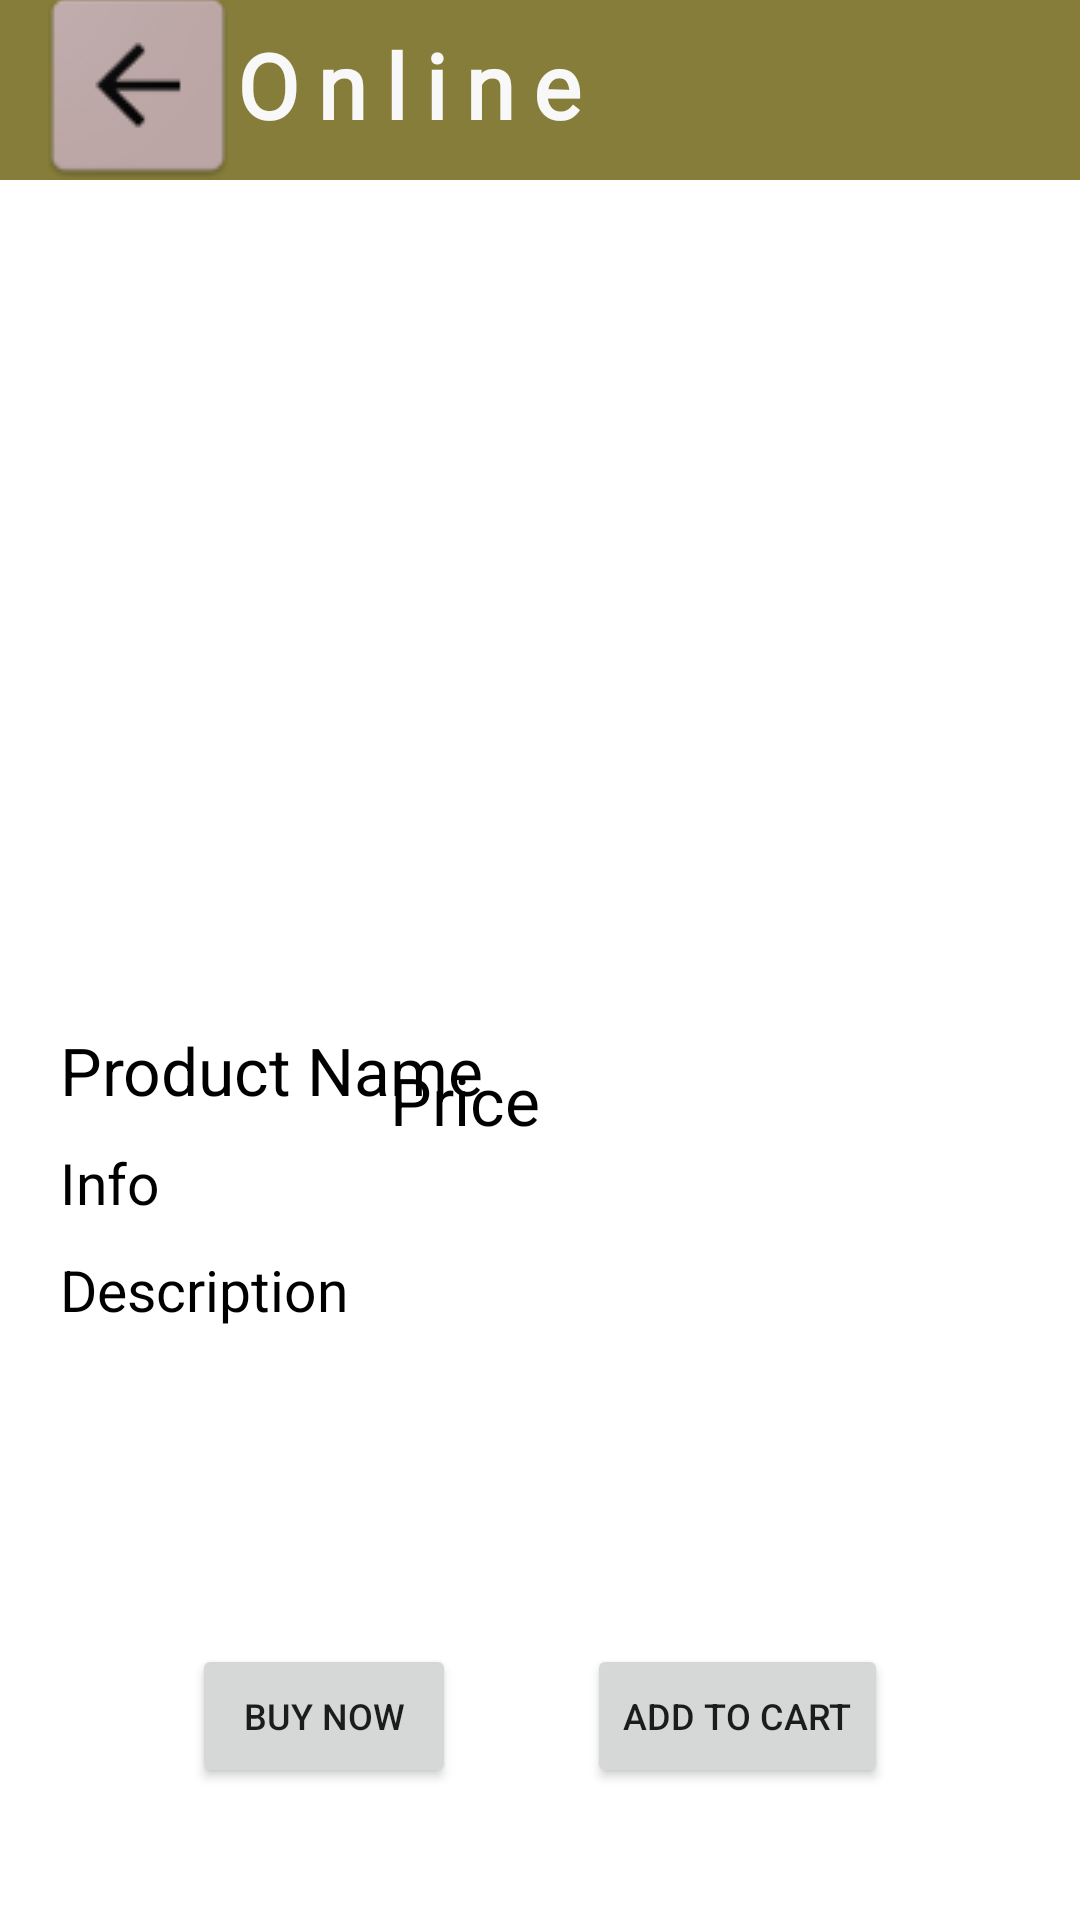

The Android layout XML behind this screen, and the referenced resources:
<!-- AndroidManifest.xml: application theme Theme.ProductList -->
<!-- res/layout/newlay.xml -->
<?xml version="1.0" encoding="utf-8"?>
<androidx.constraintlayout.widget.ConstraintLayout xmlns:android="http://schemas.android.com/apk/res/android"
    xmlns:app="http://schemas.android.com/apk/res-auto"
    xmlns:tools="http://schemas.android.com/tools"
    android:layout_width="match_parent"
    android:layout_height="match_parent"
    tools:context=".Screen2">


    <androidx.appcompat.widget.Toolbar
        android:id="@+id/toolbar"
        android:layout_width="match_parent"
        android:layout_height="wrap_content"
        android:background="?attr/colorPrimary"
        android:theme="?attr/actionBarTheme"
        app:layout_constraintBottom_toTopOf="@+id/scrollView4"
        app:layout_constraintEnd_toEndOf="parent"
        app:layout_constraintHorizontal_bias="0.0"
        app:layout_constraintStart_toStartOf="parent"
        app:layout_constraintTop_toTopOf="parent"
        app:titleTextColor="#B44E4E">

        <ImageButton
            android:id="@+id/imageButton2"
            android:layout_width="60dp"
            android:layout_height="64dp"
            app:srcCompat="@drawable/back"
            tools:layout_editor_absoluteX="0dp"
            tools:layout_editor_absoluteY="7dp" />

        <TextView
            android:id="@+id/textView3"
            android:layout_width="wrap_content"
            android:layout_height="40dp"
            android:layout_marginTop="7dp"
            android:fontFamily="@font/akaya_telivigala"
            android:letterSpacing="0.2"
            android:text="Online Shopping App"
            android:textColor="#F8F8F8"
            android:textColorLink="#F6F3F3"
            android:textSize="30sp"
            android:textStyle="bold"
            app:layout_constraintEnd_toEndOf="parent"
            app:layout_constraintHorizontal_bias="0.496"
            app:layout_constraintStart_toStartOf="parent"
            app:layout_constraintTop_toTopOf="parent" />

    </androidx.appcompat.widget.Toolbar>


    <ScrollView
        android:id="@+id/scrollView4"
        android:layout_width="match_parent"
        android:layout_height="match_parent"
        android:layout_marginTop="56dp"
        app:layout_constraintBottom_toBottomOf="parent"
        app:layout_constraintEnd_toEndOf="parent"
        app:layout_constraintHorizontal_bias="0.0"
        app:layout_constraintStart_toStartOf="parent"
        app:layout_constraintTop_toTopOf="parent"
        app:layout_constraintVertical_bias="0.0">


        <androidx.constraintlayout.widget.ConstraintLayout
            android:layout_width="match_parent"
            android:layout_height="123dp">


            <androidx.constraintlayout.widget.Guideline
                android:id="@+id/guideline3"
                android:layout_width="wrap_content"
                android:layout_height="wrap_content"
                android:orientation="vertical"
                app:layout_constraintGuide_end="20dp" />

            <androidx.constraintlayout.widget.Guideline
                android:id="@+id/guideline2"
                android:layout_width="wrap_content"
                android:layout_height="wrap_content"
                android:orientation="vertical"
                app:layout_constraintGuide_begin="20dp" />

            <ImageView
                android:id="@+id/imageView3"
                android:layout_width="wrap_content"
                android:layout_height="266dp"
                android:scaleType="centerCrop"
                android:layout_marginTop="10dp"
                app:layout_constraintEnd_toStartOf="@+id/guideline3"
                app:layout_constraintStart_toStartOf="@+id/guideline2"
                app:layout_constraintTop_toTopOf="parent"
                app:srcCompat="@drawable/ic_launcher_background" />

            <TextView
                android:id="@+id/textView10"
                android:layout_width="wrap_content"
                android:layout_height="wrap_content"
                android:layout_marginTop="10dp"
                android:text="Product Name"
                android:textColor="?attr/colorOnSecondary"
                android:textSize="22sp"
                app:layout_constraintStart_toStartOf="@+id/guideline2"
                app:layout_constraintTop_toBottomOf="@+id/imageView3" />

            <TextView
                android:id="@+id/textView11"
                android:layout_width="wrap_content"
                android:layout_height="wrap_content"
                android:layout_marginTop="10dp"
                android:text="Price"
                android:textColor="?attr/colorOnSecondary"
                android:textSize="22sp"
                app:layout_constraintEnd_toEndOf="@+id/imageView3"
                app:layout_constraintTop_toTopOf="@+id/textView10" />

            <TextView
                android:id="@+id/textView13"
                android:layout_width="0dp"
                android:layout_height="wrap_content"
                android:layout_marginTop="10dp"
                android:text="Description"
                android:textColor="?attr/colorOnSecondary"
                android:textSize="19sp"
                app:layout_constraintEnd_toStartOf="@+id/guideline3"
                app:layout_constraintStart_toStartOf="@+id/guideline2"
                app:layout_constraintTop_toBottomOf="@+id/textView14" />

            <TextView
                android:id="@+id/textView14"
                android:layout_width="0dp"
                android:layout_height="wrap_content"
                android:layout_marginTop="10dp"
                android:text="Info"
                android:textColor="?attr/colorOnSecondary"
                android:textSize="19sp"
                app:layout_constraintEnd_toStartOf="@+id/guideline3"
                app:layout_constraintStart_toStartOf="@+id/guideline2"
                app:layout_constraintTop_toBottomOf="@+id/textView10" />

            <Button
                android:id="@+id/button3"
                android:layout_width="wrap_content"
                android:layout_height="wrap_content"
                android:text="Add to Cart"
                android:textSize="12sp"
                android:visibility="visible"
                app:layout_constraintEnd_toStartOf="@+id/guideline3"
                app:layout_constraintHorizontal_bias="0.5"
                app:layout_constraintStart_toEndOf="@+id/button4"
                app:layout_constraintTop_toTopOf="@+id/button4" />

            <Button
                android:id="@+id/button4"
                android:layout_width="wrap_content"
                android:layout_height="wrap_content"
                android:layout_marginTop="131dp"
                android:text="Buy Now"
                android:textSize="12sp"
                app:layout_constraintEnd_toStartOf="@+id/button3"
                app:layout_constraintHorizontal_bias="0.5"
                app:layout_constraintStart_toStartOf="@+id/guideline2"
                app:layout_constraintTop_toTopOf="@+id/textView13" />
        </androidx.constraintlayout.widget.ConstraintLayout>


    </ScrollView>

</androidx.constraintlayout.widget.ConstraintLayout>
<!-- resources referenced by this layout -->
<resources>
  <!-- drawable back: png bitmap (drawable-v24, 2648 bytes) -->
  <style name="Theme.ProductList" parent="Theme.MaterialComponents.DayNight.NoActionBar">
          
          <item name="colorPrimary">@color/purple_500</item>
          <item name="colorPrimaryVariant">@color/purple_700</item>
          <item name="colorOnPrimary">@color/white</item>
          
          <item name="colorSecondary">@color/teal_200</item>
          <item name="colorSecondaryVariant">@color/teal_700</item>
          <item name="colorOnSecondary">@color/black</item>
          
          <item name="android:statusBarColor">?attr/colorPrimaryVariant</item>
          
      </style>
  <color name="purple_500">#857D39</color>
  <color name="purple_700">#857D39</color>
  <color name="white">#FFFFFFFF</color>
  <color name="teal_200">#FF03DAC5</color>
  <color name="teal_700">#FF018786</color>
  <color name="black">#FF000000</color>
</resources>
